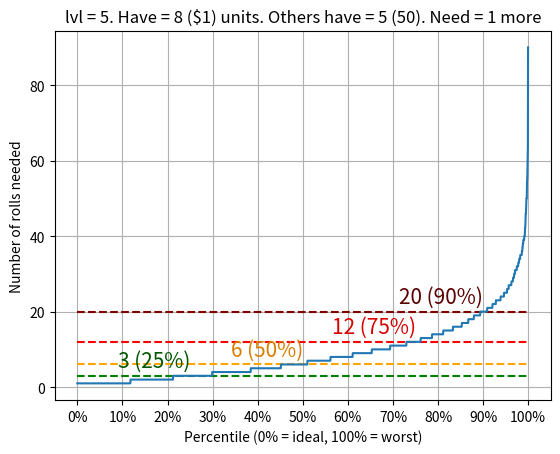

Write the Python code that produced this figure.
from random import random
import matplotlib.pyplot as plt
from scipy.signal import savgol_filter
from matplotlib import colors
from tqdm import tqdm

class Lobby_Units:
    def __init__(self):

        self.chosen_odds = 0.5
        self.num_units = {1: 13, 2: 13, 3: 13, 4: 11, 5: 8}
        self.pool_sizes = {1: 29, 2: 22, 3: 18, 4: 12, 5: 10}
        self.roll_odds = {1: {1: 1.0},
                          2: {1: 1.0},
                          3: {1: 0.75, 2: 0.25},
                          4: {1: 0.55, 2: 0.30, 3: 0.15},
                          5: {1: 0.45, 2: 0.33, 3: 0.20, 4: 0.02},
                          6: {1: 0.35, 2: 0.35, 3: 0.25, 4: 0.05},
                          7: {1: 0.22, 2: 0.35, 3: 0.30, 4: 0.12, 5: 0.01},
                          8: {1: 0.15, 2: 0.25, 3: 0.35, 4: 0.20, 5: 0.05},
                          9: {1: 0.10, 2: 0.15, 3: 0.30, 4: 0.30, 5: 0.15}}

        self.pool_org = {}
        self.pool = {}

        for i in range(1, 6):
            cost_pool_org = {}
            cost_pool = []
            for chr_num in range(65, 65+self.num_units[i]):
                cost_pool_org[str(i) + chr(chr_num)] = self.pool_sizes[i]
                cost_pool.extend([str(i) + chr(chr_num)]*self.pool_sizes[i])
            self.pool_org[i] = cost_pool_org
            self.pool[i] = cost_pool

    def get_shop_unit(self, level, is_chosen=False, shop_unit_indices=None):
        # this shop_unit_indices captures cases where the exact same unit index is pulled twice by the shop
        # very rare edge case
        if is_chosen:
            roll_odds = self.roll_odds[level]
        else:
            roll_odds = self.roll_odds[level]
        rnd = random()
        running_thresh = 0
        for cost in range(1, 6):
            running_thresh += roll_odds[cost]
            if rnd < running_thresh:
                break
        cost_pool = self.pool[cost]
        rnd_unit_idx = None
        while (rnd_unit_idx is None) or (rnd_unit_idx in shop_unit_indices):
            rnd_unit_idx = int(random()*len(cost_pool))
            unit = cost_pool[rnd_unit_idx]
            unit = unit + 'X' if is_chosen else unit
        return unit, rnd_unit_idx

    def buy(self, unit, is_chosen=False, buy_cnt=None):
        cost = int(unit[0])
        if buy_cnt is not None:
            for _ in range(buy_cnt):
                self.pool[cost].remove(unit)
        elif is_chosen or 'X' in unit:
            unit = unit.replace('X', '')
            for _ in range(3):
                self.pool[cost].remove(unit)
        else:
            #print('-', unit)
            #print(self.pool)
            self.pool[cost].remove(unit)

    def get_full_shop(self, level, have_chosen=False):
        shop_units = []
        shop_units_indices = []
        has_chosen = (random() < self.chosen_odds) and (not have_chosen)
        if has_chosen:
            shop_units.append(self.get_shop_unit(level, is_chosen=True))
        for _ in range(5-int(has_chosen)):
            shp_rnd_unit, unit_idx = self.get_shop_unit(level, shop_unit_indices=shop_units_indices)
            shop_units.append(shp_rnd_unit)
            shop_units_indices.append(unit_idx)
        return shop_units

    def get_remaining(self, cost, consumed):
        max_pool = self.pool_sizes[cost]
        return max_pool - consumed

    def consume_random(self, cost, number):
        while number > 0:
            rnd_unit_num = 1+int(random()*(self.pool_sizes[cost]-2)) # avoids the A units, which are the target
            rnd_unit_letter = chr(65+rnd_unit_num)
            rnd_unit = str(cost) + rnd_unit_letter
            if rnd_unit not in self.pool[cost]:
                continue
            self.buy(rnd_unit)
            number -= 1

def sim_getting_target(level, cost):
    target_unit = str(cost) + 'A'
    #LU.buy(target_unit + 'X', is_chosen=True)
    LU.buy(target_unit, buy_cnt=NUM_UNITS_STARTING + OTHERS_HAVE)
    target_cnt = NUM_UNITS_STARTING
    for roll in range(1, 201):
        shop_units = LU.get_full_shop(level, have_chosen=True)
        shop_target_cnt = shop_units.count(target_unit)
        target_cnt += shop_target_cnt
        for _ in range(shop_target_cnt):
            LU.buy(target_unit, is_chosen=False)
        if target_cnt >= TARGET_NUMBER_OF_UNITS:
            break
    return roll

def sim_4cost():
    LEVEL = 7
    TARGET = '4A'
    TARGET_CNT = 0
    for roll in range(10):
        shop_units = LU.get_full_shop(LEVEL)
        shop_target_cnt = shop_units.count(TARGET)
        TARGET_CNT += shop_target_cnt
        print(TARGET_CNT)

def darken_color(color, mod=0.15):
    if isinstance(color, str):
        color = colors.to_rgb(color)
    return tuple([x-mod if x > mod*2 else x/2 for x in color])


def add_horz(percentile, all_sim_vals, color='k'):
    breakpoint = all_sim_vals[int(len(all_sim_vals)*percentile)]
    plt.plot([0, len(all_sim_vals)], [breakpoint, breakpoint], color=color, linestyle='--')
    color = darken_color(color)
    plt.annotate('{val} ({p:.0%})'.format(val=breakpoint, p=percentile),
                 (int(len(all_sim_vals)*percentile), breakpoint+1), fontsize=15,
                 ha='right', va='bottom', color=color)

NUM_SIMS = 2500
NUM_X_TICKS = 10
NUM_UNITS_STARTING = 8
TARGET_NUMBER_OF_UNITS = 9
UNIT_COST_TARGET = 1
CURRENT_LEVEL = 5
OTHERS_HAVE = 5

NUMBER_OF_OTHERS_CONSUMED = 50

LU = Lobby_Units()


REMAINING_IN_POOL = LU.get_remaining(UNIT_COST_TARGET, NUM_UNITS_STARTING + OTHERS_HAVE)
ADDITIONAL_NEEDED = TARGET_NUMBER_OF_UNITS - NUM_UNITS_STARTING

print('Number available =', REMAINING_IN_POOL)
assert REMAINING_IN_POOL >= ADDITIONAL_NEEDED, 'There are not enough units in the pool for this!'


if __name__ == '__main__':
    all_sim_vals = []
    for sim in tqdm(range(NUM_SIMS)):
        LU = Lobby_Units()
        LU.consume_random(UNIT_COST_TARGET, NUMBER_OF_OTHERS_CONSUMED)
        rolls_needed = sim_getting_target(CURRENT_LEVEL, UNIT_COST_TARGET)
        all_sim_vals.append(rolls_needed)
    all_sim_vals.sort()
    add_horz(0.25, all_sim_vals, color='g')
    add_horz(0.5, all_sim_vals, color='orange')
    add_horz(0.75, all_sim_vals, color='r')
    add_horz(0.9, all_sim_vals, color='maroon')

    #all_sim_vals = savgol_filter(all_sim_vals, NUM_SIMS//50+1, 1)
    plt.plot(all_sim_vals)
    plt.title('lvl = {lvl:}. Have = {have} (${cost:}) units. Others have = {other} ({oany}). Need = {needed} more'.format(
                lvl=CURRENT_LEVEL,
                cost=UNIT_COST_TARGET,
                have=NUM_UNITS_STARTING,
                other=OTHERS_HAVE,
                oany=NUMBER_OF_OTHERS_CONSUMED,
                needed=TARGET_NUMBER_OF_UNITS-NUM_UNITS_STARTING))
    x_tick_spots = [x for x in range(0, NUM_SIMS + 1, int(NUM_SIMS/NUM_X_TICKS))]
    x_tick_labels = ['{:.0%}'.format(x/100) for x in range(0, 101, 100 // NUM_X_TICKS)]

    plt.ylabel('Number of rolls needed')
    plt.xticks(ticks=x_tick_spots, labels=x_tick_labels)
    plt.xlabel('Percentile (0% = ideal, 100% = worst)')
    plt.grid()
    plt.show()
